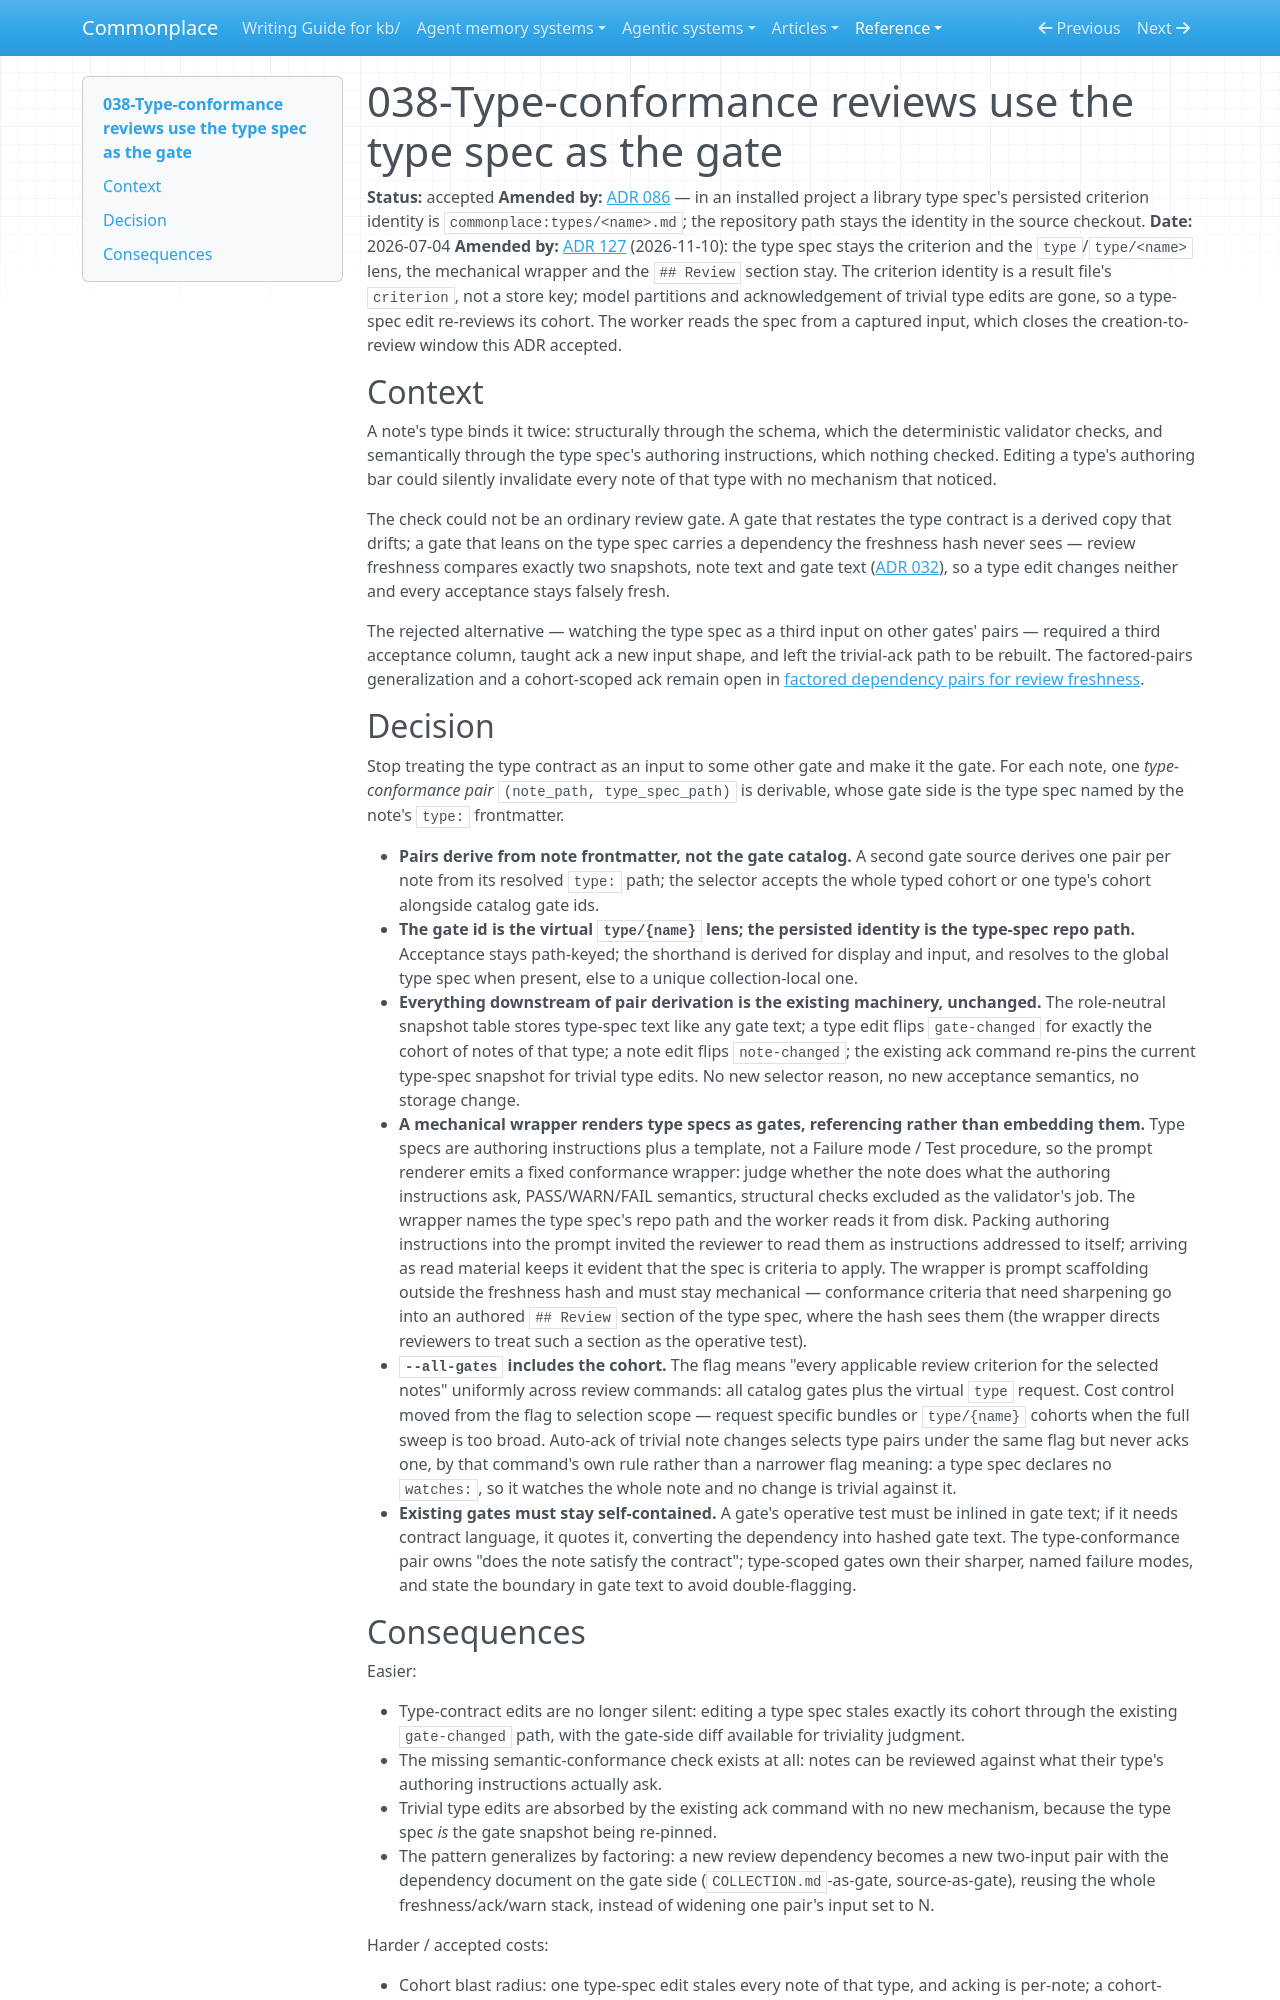

repository: zby/commonplace · page: reference/adr/038-type-conformance-reviews-use-the-type-spec-as-the-gate/index.html · generator: mkdocs

---
description: "Type-conformance review pairs put the note's type spec on the gate side of the existing (note, gate) freshness key, so a type edit stales exactly its cohort with no new storage semantics"
type: reference/types/adr.md
tags: []
status: accepted
---

# 038-Type-conformance reviews use the type spec as the gate

**Status:** accepted
**Amended by:** [ADR 086](./086-projects-read-the-library-from-the-installed-package.md) — in an installed project a library type spec's persisted criterion identity is `commonplace:types/<name>.md`; the repository path stays the identity in the source checkout.
**Date:** 2026-07-04
**Amended by:** [ADR 127](./127-review-runs-as-workflows-over-result-files.md) (2026-11-10): the type spec stays the criterion and the `type`/`type/<name>` lens, the mechanical wrapper and the `## Review` section stay. The criterion identity is a result file's `criterion`, not a store key; model partitions and acknowledgement of trivial type edits are gone, so a type-spec edit re-reviews its cohort. The worker reads the spec from a captured input, which closes the creation-to-review window this ADR accepted.

## Context

A note's type binds it twice: structurally through the schema, which the deterministic validator checks, and semantically through the type spec's authoring instructions, which nothing checked. Editing a type's authoring bar could silently invalidate every note of that type with no mechanism that noticed.

The check could not be an ordinary review gate. A gate that restates the type contract is a derived copy that drifts; a gate that leans on the type spec carries a dependency the freshness hash never sees — review freshness compares exactly two snapshots, note text and gate text ([ADR 032](./032-review-freshness-uses-db-snapshots-not-git.md)), so a type edit changes neither and every acceptance stays falsely fresh.

The rejected alternative — watching the type spec as a third input on other gates' pairs — required a third acceptance column, taught ack a new input shape, and left the trivial-ack path to be rebuilt. The factored-pairs generalization and a cohort-scoped ack remain open in [factored dependency pairs for review freshness](../proposals/factored-dependency-pairs-for-review-freshness.md).

## Decision

Stop treating the type contract as an input to some other gate and make it the gate. For each note, one *type-conformance pair* `(note_path, type_spec_path)` is derivable, whose gate side is the type spec named by the note's `type:` frontmatter.

- **Pairs derive from note frontmatter, not the gate catalog.** A second gate source derives one pair per note from its resolved `type:` path; the selector accepts the whole typed cohort or one type's cohort alongside catalog gate ids.
- **The gate id is the virtual `type/{name}` lens; the persisted identity is the type-spec repo path.** Acceptance stays path-keyed; the shorthand is derived for display and input, and resolves to the global type spec when present, else to a unique collection-local one.
- **Everything downstream of pair derivation is the existing machinery, unchanged.** The role-neutral snapshot table stores type-spec text like any gate text; a type edit flips `gate-changed` for exactly the cohort of notes of that type; a note edit flips `note-changed`; the existing ack command re-pins the current type-spec snapshot for trivial type edits. No new selector reason, no new acceptance semantics, no storage change.
- **A mechanical wrapper renders type specs as gates, referencing rather than embedding them.** Type specs are authoring instructions plus a template, not a Failure mode / Test procedure, so the prompt renderer emits a fixed conformance wrapper: judge whether the note does what the authoring instructions ask, PASS/WARN/FAIL semantics, structural checks excluded as the validator's job. The wrapper names the type spec's repo path and the worker reads it from disk. Packing authoring instructions into the prompt invited the reviewer to read them as instructions addressed to itself; arriving as read material keeps it evident that the spec is criteria to apply. The wrapper is prompt scaffolding outside the freshness hash and must stay mechanical — conformance criteria that need sharpening go into an authored `## Review` section of the type spec, where the hash sees them (the wrapper directs reviewers to treat such a section as the operative test).
- **`--all-gates` includes the cohort.** The flag means "every applicable review criterion for the selected notes" uniformly across review commands: all catalog gates plus the virtual `type` request. Cost control moved from the flag to selection scope — request specific bundles or `type/{name}` cohorts when the full sweep is too broad. Auto-ack of trivial note changes selects type pairs under the same flag but never acks one, by that command's own rule rather than a narrower flag meaning: a type spec declares no `watches:`, so it watches the whole note and no change is trivial against it.
- **Existing gates must stay self-contained.** A gate's operative test must be inlined in gate text; if it needs contract language, it quotes it, converting the dependency into hashed gate text. The type-conformance pair owns "does the note satisfy the contract"; type-scoped gates own their sharper, named failure modes, and state the boundary in gate text to avoid double-flagging.
